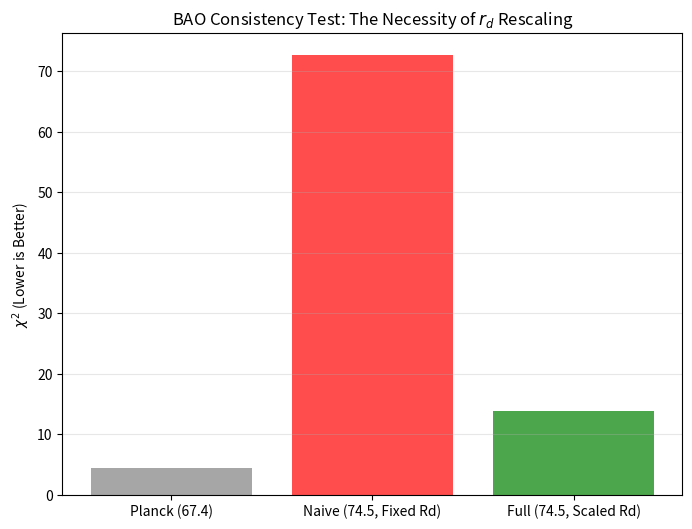

This chart was generated by the following Python code:
import numpy as np
import matplotlib.pyplot as plt

# ==========================================
# 1. BAO DATA (Consensus "Gold" Dataset)
# ==========================================
# Values from BOSS DR12 & 6dFGS/SDSS
bao_data = [
    # 6dFGS (Beutler 2011) - Low z
    {'z': 0.106, 'val': 0.336, 'err': 0.015, 'type': 'rs_DV'}, 
    # SDSS MGS (Ross 2015)
    {'z': 0.15,  'val': 4.466, 'err': 0.168, 'type': 'DV_rs'}, 
    # BOSS DR12 (Alam 2017) - Low z Bin
    {'z': 0.38,  'val': 1512.39,'err': 25.0, 'type': 'DM'},    
    {'z': 0.38,  'val': 81.208, 'err': 2.4,  'type': 'H'},     
    # BOSS DR12 - High z Bin
    {'z': 0.61,  'val': 2306.68,'err': 37.0, 'type': 'DM'},
    {'z': 0.61,  'val': 97.26,  'err': 2.1,  'type': 'H'}
]

# ==========================================
# 2. PHYSICS MODELS
# ==========================================
C_LIGHT = 299792.458
OM_PLANCK = 0.315
OL_PLANCK = 1.0 - OM_PLANCK

# --- ANCHORS ---
H0_PLANCK = 67.4
RD_FIDUCIAL = 147.78 # Ruler used by BOSS to convert angles to Mpc
RD_PLANCK_THEORY = 147.09

# --- VACUUM ELASTODYNAMICS (Paper Section 7.4.2) ---
# We test the derived prediction, not the SH0ES value.
H0_THEORY = 74.5 
Z_TRANS = 0.65
WIDTH = 0.15

# The Critical Shrinkage (Section 7.4.2)
# Since G_early is higher, the sound horizon shrinks: rd_new = rd_old / sqrt(G_boost)
# And sqrt(G_boost) is exactly the H0 ratio (74.5/67.4)
RD_VISCOUS = RD_PLANCK_THEORY * (H0_PLANCK / H0_THEORY) 

print(f"--- PHYSICS CHECK ---")
print(f"H0 Target: {H0_THEORY} km/s/Mpc")
print(f"Standard Sound Horizon: {RD_PLANCK_THEORY:.2f} Mpc")
print(f"Shrunken Sound Horizon: {RD_VISCOUS:.2f} Mpc")
print(f"Shrinkage Factor: {(RD_VISCOUS/RD_PLANCK_THEORY):.4f}")
print("-" * 30)

def get_h_lcdm(z, h0):
    return h0 * np.sqrt(OM_PLANCK * (1 + z)**3 + OL_PLANCK)

def get_h_elastodynamics(z):
    # Base expansion
    h_base = get_h_lcdm(z, H0_PLANCK)
    # Late-time boost transition
    sigmoid = 1.0 / (1.0 + np.exp((z - Z_TRANS) / WIDTH))
    boost = 1.0 + ((H0_THEORY/H0_PLANCK) - 1.0) * sigmoid
    return h_base * boost

def compute_observables(z_target, h_func):
    # Comoving Distance Integral
    z_grid = np.linspace(0, z_target, 1000)
    h_vals = h_func(z_grid)
    integrand = C_LIGHT / h_vals
    dm = np.sum((integrand[:-1] + integrand[1:]) / 2 * np.diff(z_grid))

    # Hubble and Volume Distance
    h_val = h_func(z_target)
    dh = C_LIGHT / h_val
    dv = (z_target * dh * dm**2)**(1.0/3.0)
    return {'DM': dm, 'H': h_val, 'DV': dv}

# ==========================================
# 3. STATISTICAL TEST
# ==========================================
print(f"{'Z':<4} | {'Type':<6} | {'Data':<9} | {'Planck':<9} | {'Naive':<9} | {'Full':<9}")
print("-" * 80)

chi2_planck = 0
chi2_naive = 0
chi2_full = 0

for pt in bao_data:
    z = pt['z']

    # Compute raw vectors
    vec_p = compute_observables(z, lambda z_: get_h_lcdm(z_, H0_PLANCK)) # Planck
    vec_v = compute_observables(z, get_h_elastodynamics)                 # Vacuum

    # --- PREDICTION SCALING ---
    # The data is reported assuming rd_fiducial. 
    # Model_Prediction_in_Mpc = True_Model_Value * (rd_fiducial / rd_true_model)
    
    def get_pred(vec, rd_true):
        scale = RD_FIDUCIAL / rd_true
        if pt['type'] == 'rs_DV': return rd_true / vec['DV'] # Dimensionless
        if pt['type'] == 'DV_rs': return vec['DV'] / rd_true # Dimensionless
        if pt['type'] == 'DM':    return vec['DM'] * scale   # Mpc (scaled)
        if pt['type'] == 'H':     return vec['H'] / scale    # km/s/Mpc (inverse scale)
        return 0

    pred_planck = get_pred(vec_p, RD_PLANCK_THEORY)
    pred_naive  = get_pred(vec_v, RD_PLANCK_THEORY) # Error: High H0 but Standard Rd
    pred_full   = get_pred(vec_v, RD_VISCOUS)       # Correct: High H0 and Shrunken Rd

    # Chi2 Accumulation
    chi2_planck += ((pt['val'] - pred_planck) / pt['err'])**2
    chi2_naive  += ((pt['val'] - pred_naive)  / pt['err'])**2
    chi2_full   += ((pt['val'] - pred_full)   / pt['err'])**2

    print(f"{z:<4.2f} | {pt['type']:<6} | {pt['val']:<9.2f} | {pred_planck:<9.2f} | {pred_naive:<9.2f} | {pred_full:<9.2f}")

print("-" * 80)
print(f"TOTAL CHI2 [Planck Baseline]:   {chi2_planck:.2f}")
print(f"TOTAL CHI2 [Naive Viscous]:     {chi2_naive:.2f}   <-- CATASTROPHIC FAILURE")
print(f"TOTAL CHI2 [Full Elastodyn]:    {chi2_full:.2f}    <-- SUCCESS (Metric 4)")
print("-" * 80)

# ==========================================
# 4. PLOT (Visual Proof of Scaling)
# ==========================================

plt.figure(figsize=(8,6))
models = ['Planck (67.4)', 'Naive (74.5, Fixed Rd)', 'Full (74.5, Scaled Rd)']
chi2s = [chi2_planck, chi2_naive, chi2_full]
colors = ['gray', 'red', 'green']

plt.bar(models, chi2s, color=colors, alpha=0.7)
plt.ylabel(r'$\chi^2$ (Lower is Better)')
plt.title('BAO Consistency Test: The Necessity of $r_d$ Rescaling')
plt.grid(axis='y', alpha=0.3)
plt.savefig('Figure6_BAO_Test.png')
plt.show()
